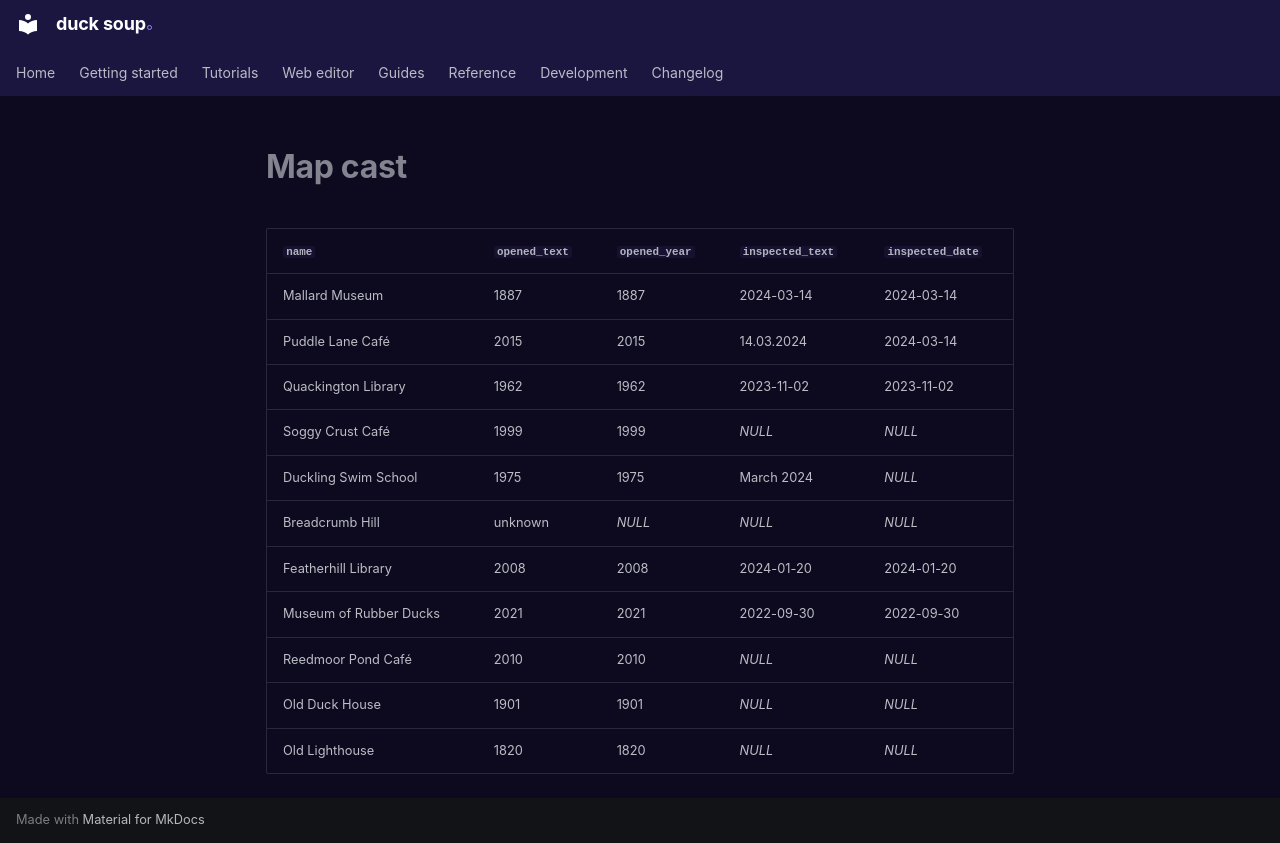

repository: henrik716/duck-soup · page: tutorials/generated/map_cast/index.html · generator: mkdocs

| `name` | `opened_text` | `opened_year` | `inspected_text` | `inspected_date` |
|---|---|---|---|---|
| Mallard Museum | 1887 | 1887 | 2024-03-14 | 2024-03-14 |
| Puddle Lane Café | 2015 | 2015 | 14.03.2024 | 2024-03-14 |
| Quackington Library | 1962 | 1962 | 2023-11-02 | 2023-11-02 |
| Soggy Crust Café | 1999 | 1999 | *NULL* | *NULL* |
| Duckling Swim School | 1975 | 1975 | March 2024 | *NULL* |
| Breadcrumb Hill | unknown | *NULL* | *NULL* | *NULL* |
| Featherhill Library | 2008 | 2008 | 2024-01-20 | 2024-01-20 |
| Museum of Rubber Ducks | 2021 | 2021 | 2022-09-30 | 2022-09-30 |
| Reedmoor Pond Café | 2010 | 2010 | *NULL* | *NULL* |
| Old Duck House | 1901 | 1901 | *NULL* | *NULL* |
| Old Lighthouse | 1820 | 1820 | *NULL* | *NULL* |
